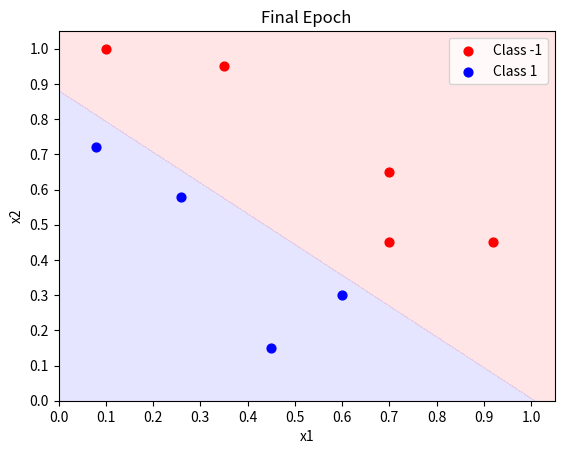

Write Python code to recreate this figure.
from __future__ import print_function
import matplotlib, sys

from matplotlib import pyplot as plt
import numpy as np


def plot(matrix, weights=None, title="Prediction Matrix"):
    fig, ax = plt.subplots()
    ax.set_title(title)
    ax.set_xlabel("x1")
    ax.set_ylabel("x2")

    if weights != None:
        map_min = 0.0
        map_max = 1.1
        y_res = 0.001
        x_res = 0.001
        ys = np.arange(map_min, map_max, y_res)
        xs = np.arange(map_min, map_max, x_res)
        zs = []
        for cur_y in np.arange(map_min, map_max, y_res):
            for cur_x in np.arange(map_min, map_max, x_res):
                zs.append(predict([1.0, cur_x, cur_y], weights))
        xs, ys = np.meshgrid(xs, ys)
        zs = np.array(zs)
        zs = zs.reshape(xs.shape)
        cp = plt.contourf(xs, ys, zs, levels=[-1, -0.0001, 0, 1], colors=('b', 'r'), alpha=0.1)

    c1_data = [[], []]
    c0_data = [[], []]
    for i in range(len(matrix)):
        cur_i1 = matrix[i][1]
        cur_i2 = matrix[i][2]
        cur_y = matrix[i][-1]
        if cur_y == 1:
            c1_data[0].append(cur_i1)
            c1_data[1].append(cur_i2)
        else:
            c0_data[0].append(cur_i1)
            c0_data[1].append(cur_i2)

    plt.xticks(np.arange(0.0, 1.1, 0.1))
    plt.yticks(np.arange(0.0, 1.1, 0.1))
    plt.xlim(0, 1.05)
    plt.ylim(0, 1.05)

    c0s = plt.scatter(c0_data[0], c0_data[1], s=40.0, c='r', label='Class -1')
    c1s = plt.scatter(c1_data[0], c1_data[1], s=40.0, c='b', label='Class 1')

    plt.legend(fontsize=10, loc=1)
    plt.show()
    return

    print("Matrix dimensions not covered.")


def predict(inputs, weights):
    activation = 0.0
    for i, w in zip(inputs, weights):
        activation += i * w
    return 1.0 if activation >= 0.0 else 0.0


# each matrix row: up to last row = inputs, last row = y (classification)
def accuracy(matrix, weights):
    num_correct = 0.0
    preds = []
    for i in range(len(matrix)):
        pred = predict(matrix[i][:3], weights)  # get predicted classification
        preds.append(pred)
        if pred == matrix[i][-1]: num_correct += 1.0
    print("Predictions:", preds)
    return num_correct / float(len(matrix))


# each matrix row: up to last row = inputs, last row = y (classification)
def train_weights(matrix, weights, nb_epoch=10, l_rate=1.00, do_plot=False, stop_early=True, verbose=False):
    for epoch in range(nb_epoch):
        cur_acc = accuracy(matrix, weights)
        print("\nEpoch %d \nWeights: " % epoch, weights)
        print("Accuracy: ", cur_acc)

        if cur_acc == 1.0 and stop_early:
            break
        # if do_plot and len(matrix[0])==4: plot(matrix,weights) # if 2D inputs, excluding bias
        if do_plot:
            plot(matrix, weights, title="Epoch %d" % epoch)

        for i in range(len(matrix)):
            prediction = predict(matrix[i][:3], weights)  # get predicted classification
            error = matrix[i][3] - prediction  # get error from real classification
            # if verbose: sys.stdout.write("Training on data at index %d...\n" % (i))
            for j in range(len(weights)):  # calculate new weight for each node
                # if verbose: sys.stdout.write("\tWeight[%d]: %0.5f --> " % (j, weights[j]))
                weights[j] = weights[j] + (l_rate * error * matrix[i][j])
                # if verbose: sys.stdout.write("%0.5f\n" % (weights[j]))

    # if len(matrix[0])==4: plot(matrix,weights) # if 2D inputs, excluding bias
    plot(matrix, weights, title="Final Epoch")
    return weights


def exemple():
    nb_epoch = 1000
    alpha = 1.0
    plot_each_epoch = False
    stop_early = True

                   #  x0    x1    x2    y
    exemple_base = [[1.00, 0.08, 0.72, 1.0],
                    [1.00, 0.10, 1.00, 0.0],
                    [1.00, 0.26, 0.58, 1.0],
                    [1.00, 0.35, 0.95, 0.0],
                    [1.00, 0.45, 0.15, 1.0],
                    [1.00, 0.60, 0.30, 1.0],
                    [1.00, 0.70, 0.65, 0.0],
                    [1.00, 0.70, 0.45, 0.0],
                    [1.00, 0.92, 0.45, 0.0]]
    weights = [-0.60, 0.7, -1.15]  # initial weights specified in problem[	0.20,	1.00,  -1.00]

    train_weights(exemple_base, weights=weights, nb_epoch=nb_epoch, l_rate=alpha, do_plot=plot_each_epoch
                  , stop_early=stop_early)


exemple()